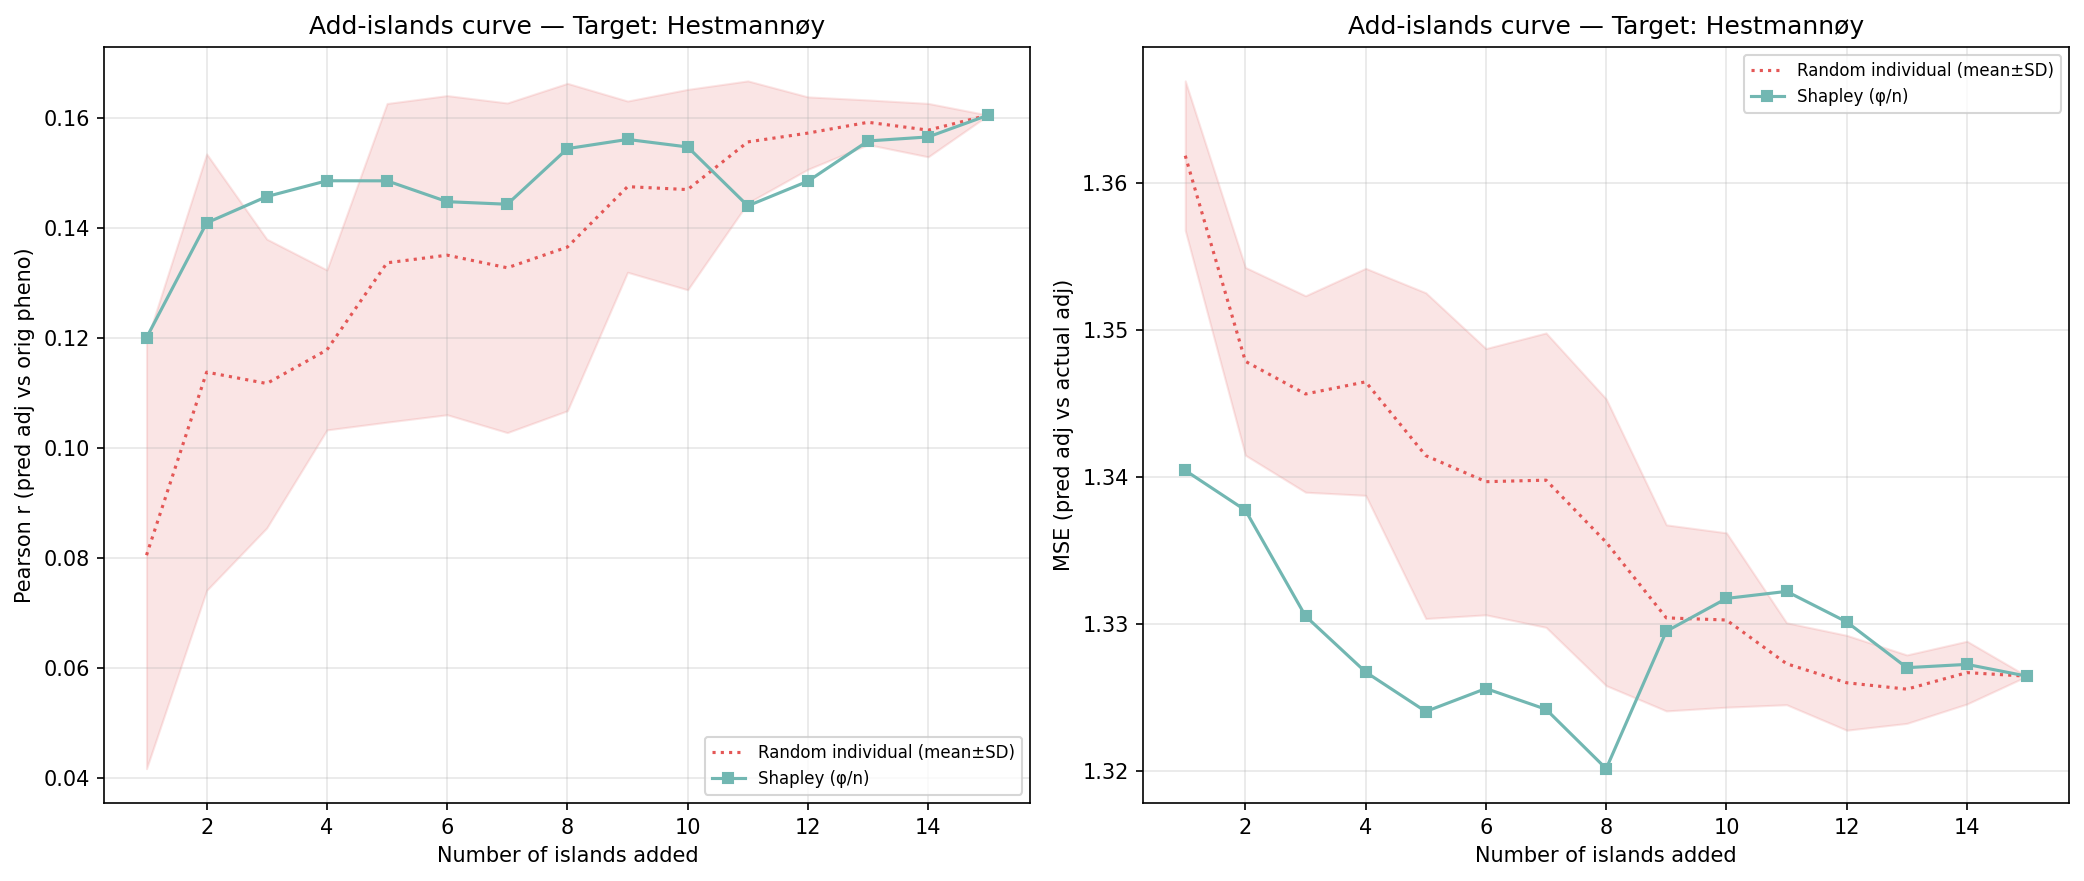

Data behind this chart, as committed beside it:
n_islands, n_individuals, corr_eval, mse_adj, method, order_seed, target_island
1, 256, 0.12, 1.34, shapley_mean, -1, 5
2, 605, 0.1409, 1.338, shapley_mean, -1, 5
3, 1091, 0.1457, 1.331, shapley_mean, -1, 5
4, 1264, 0.1486, 1.327, shapley_mean, -1, 5
5, 1845, 0.1486, 1.324, shapley_mean, -1, 5
6, 2242, 0.1448, 1.326, shapley_mean, -1, 5
7, 2433, 0.1443, 1.324, shapley_mean, -1, 5
8, 2719, 0.1545, 1.32, shapley_mean, -1, 5
9, 3272, 0.1561, 1.329, shapley_mean, -1, 5
10, 3474, 0.1548, 1.332, shapley_mean, -1, 5
11, 4057, 0.144, 1.332, shapley_mean, -1, 5
12, 4217, 0.1485, 1.33, shapley_mean, -1, 5
13, 4335, 0.1558, 1.327, shapley_mean, -1, 5
14, 4427, 0.1566, 1.327, shapley_mean, -1, 5
15, 4578, 0.1606, 1.326, shapley_mean, -1, 5
1, 256, 0.05882, 1.358, random_individual, 0, 5
2, 605, 0.07618, 1.349, random_individual, 0, 5
3, 1091, 0.1278, 1.34, random_individual, 0, 5
4, 1264, 0.122, 1.339, random_individual, 0, 5
5, 1845, 0.1651, 1.33, random_individual, 0, 5
6, 2242, 0.175, 1.326, random_individual, 0, 5
7, 2433, 0.1736, 1.328, random_individual, 0, 5
8, 2719, 0.1754, 1.326, random_individual, 0, 5
9, 3272, 0.1588, 1.335, random_individual, 0, 5
10, 3474, 0.1712, 1.329, random_individual, 0, 5
11, 4057, 0.1751, 1.324, random_individual, 0, 5
12, 4217, 0.166, 1.326, random_individual, 0, 5
13, 4335, 0.1596, 1.327, random_individual, 0, 5
14, 4427, 0.1566, 1.328, random_individual, 0, 5
15, 4578, 0.1606, 1.326, random_individual, 0, 5
1, 256, 0.07137, 1.369, random_individual, 1, 5
2, 605, 0.09732, 1.345, random_individual, 1, 5
3, 1091, 0.07885, 1.344, random_individual, 1, 5
4, 1264, 0.09871, 1.339, random_individual, 1, 5
5, 1845, 0.1323, 1.333, random_individual, 1, 5
6, 2242, 0.1135, 1.337, random_individual, 1, 5
7, 2433, 0.1139, 1.334, random_individual, 1, 5
8, 2719, 0.1279, 1.329, random_individual, 1, 5
9, 3272, 0.142, 1.327, random_individual, 1, 5
10, 3474, 0.1395, 1.326, random_individual, 1, 5
11, 4057, 0.1513, 1.325, random_individual, 1, 5
12, 4217, 0.1591, 1.323, random_individual, 1, 5
13, 4335, 0.164, 1.324, random_individual, 1, 5
14, 4427, 0.1595, 1.327, random_individual, 1, 5
15, 4578, 0.1606, 1.326, random_individual, 1, 5
1, 256, 0.03726, 1.357, random_individual, 2, 5
2, 605, 0.09127, 1.352, random_individual, 2, 5
3, 1091, 0.1173, 1.348, random_individual, 2, 5
4, 1264, 0.1179, 1.348, random_individual, 2, 5
5, 1845, 0.08916, 1.357, random_individual, 2, 5
6, 2242, 0.1023, 1.35, random_individual, 2, 5
7, 2433, 0.09902, 1.354, random_individual, 2, 5
8, 2719, 0.09633, 1.351, random_individual, 2, 5
9, 3272, 0.1225, 1.339, random_individual, 2, 5
10, 3474, 0.1216, 1.34, random_individual, 2, 5
11, 4057, 0.147, 1.329, random_individual, 2, 5
12, 4217, 0.1476, 1.328, random_individual, 2, 5
13, 4335, 0.1553, 1.325, random_individual, 2, 5
14, 4427, 0.1594, 1.324, random_individual, 2, 5
15, 4578, 0.1606, 1.326, random_individual, 2, 5
... 30 more rows
